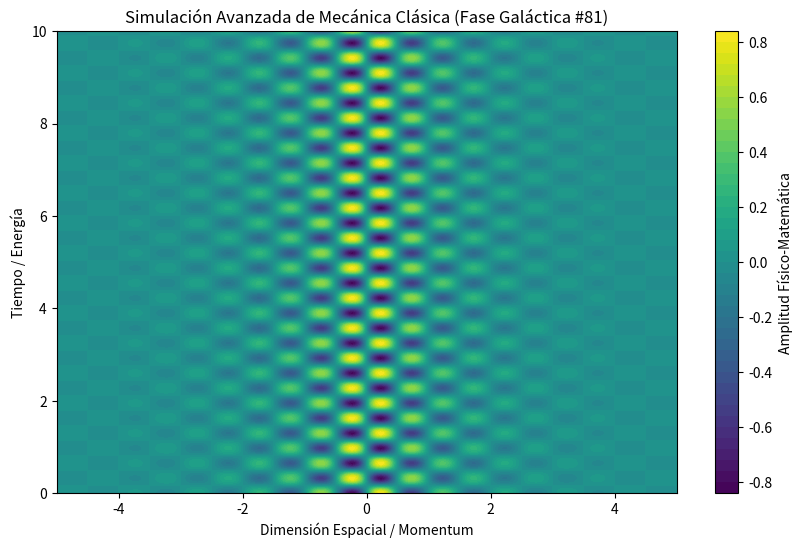

Source code (Python):
%matplotlib inline
# Simulación Galáctica: Mecánica Clásica - Variante 81
import numpy as np
import matplotlib.pyplot as plt

# Parámetros Físicos Aleatorios
param_1 = 6.288
param_2 = 9.671
param_3 = 0.788

t = np.linspace(0, 10, 500)
x = np.linspace(-5, 5, 500)
X, T = np.meshgrid(x, t)

# Ecuación Base (Avanzada)
Z = np.sin(X * param_1) * np.cos(T * param_2) * np.exp(-np.abs(X) * param_3)

plt.figure(figsize=(10, 6))
plt.contourf(X, T, Z, 50, cmap='viridis')
plt.colorbar(label='Amplitud Físico-Matemática')
plt.title(r'Simulación Avanzada de Mecánica Clásica (Fase Galáctica #81)')
plt.xlabel('Dimensión Espacial / Momentum')
plt.ylabel('Tiempo / Energía')
plt.show()
